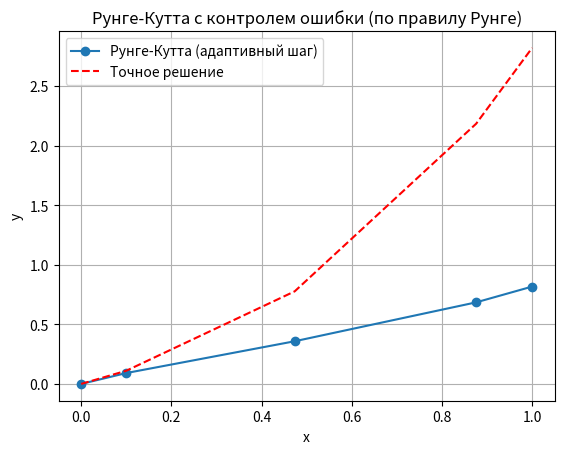

Python code for this plot:
import numpy as np
import matplotlib.pyplot as plt

'''
y'' - 2y' + 2y = 2x
y(0) = 0
y'(0) = 1

Система:
y1' = y2
y2' = 2x + 2y1 - 2y2

Точное решение:
y(x) = 1 + x - e^x * cos(x) + e^x * sin(x)
'''

# Параметры задачи
x0 = 0
x_end = 1
y0 = np.array([0.0, 1.0])
h = 0.1
eps = 0.001
p = 4  # порядок метода Рунге-Кутты

# Правая часть
def f(x, y):
    y1, y2 = y
    return np.array([y2, 2*x + 2*y1 - 2*y2])

# Точное решение
def exact_solution(x):
    return 1 + x - np.exp(x) * np.cos(x) + np.exp(x) * np.sin(x)

# Шаг Рунге-Кутты 4-го порядка
def runge_kutta_step(x, y, h):
    k1 = f(x, y)
    k2 = f(x + h/2, y + h * k1 / 2)
    k3 = f(x + h/2, y + h * k2 / 2)
    k4 = f(x + h, y + h * k3)
    return y + (h / 6) * (k1 + 2*k2 + 2*k3 + k4)

# Основной адаптивный цикл
x_vals = [x0]
y_vals = [y0]
x = x0
y = y0
runge_errors = []

while x < x_end - 1e-10:
    if x + h > x_end:
        h = x_end - x  # последний шаг
    
    # Оценка по правилу Рунге
    y1 = runge_kutta_step(x, y, h) # шаг h
    y2_half = runge_kutta_step(x, y, h/2) # шаг h/2
    y2 = runge_kutta_step(x + h/2, y2_half, h/2)  # второй шаг h/2

    err = np.linalg.norm(y1 - y2) / (2**p - 1)
    runge_errors.append(err)

    if err <= eps:
        # шаг принят
        x += h
        y = y2  # более точное приближение
        x_vals.append(x)
        y_vals.append(y)

    # Автоматический подбор нового шага
    h_opt = h * (eps / err)**(1 / (p + 1))
    h = 0.9 * h_opt

# Массивы результатов
x_vals = np.array(x_vals)
y_vals = np.array(y_vals)

# Таблица сравнения
print("x\tЧисленное y\tТочное y\tПогрешность\tпогрешность по правилу Рунге")
for xi, yi, e_runge in zip(x_vals, y_vals, runge_errors):
    y_exact = exact_solution(xi)
    error = abs(yi[0] - y_exact)
    print(f"{xi:.2f}\t{yi[0]:.6f}\t{y_exact:.6f}\t{error:.2e}\t{e_runge:.2e}")

# График
plt.plot(x_vals, y_vals[:, 0], 'o-', label='Рунге-Кутта (адаптивный шаг)')
plt.plot(x_vals, exact_solution(x_vals), 'r--', label='Точное решение')
plt.xlabel('x')
plt.ylabel('y')
plt.title('Рунге-Кутта с контролем ошибки (по правилу Рунге)')
plt.grid(True)
plt.legend()
plt.show()
